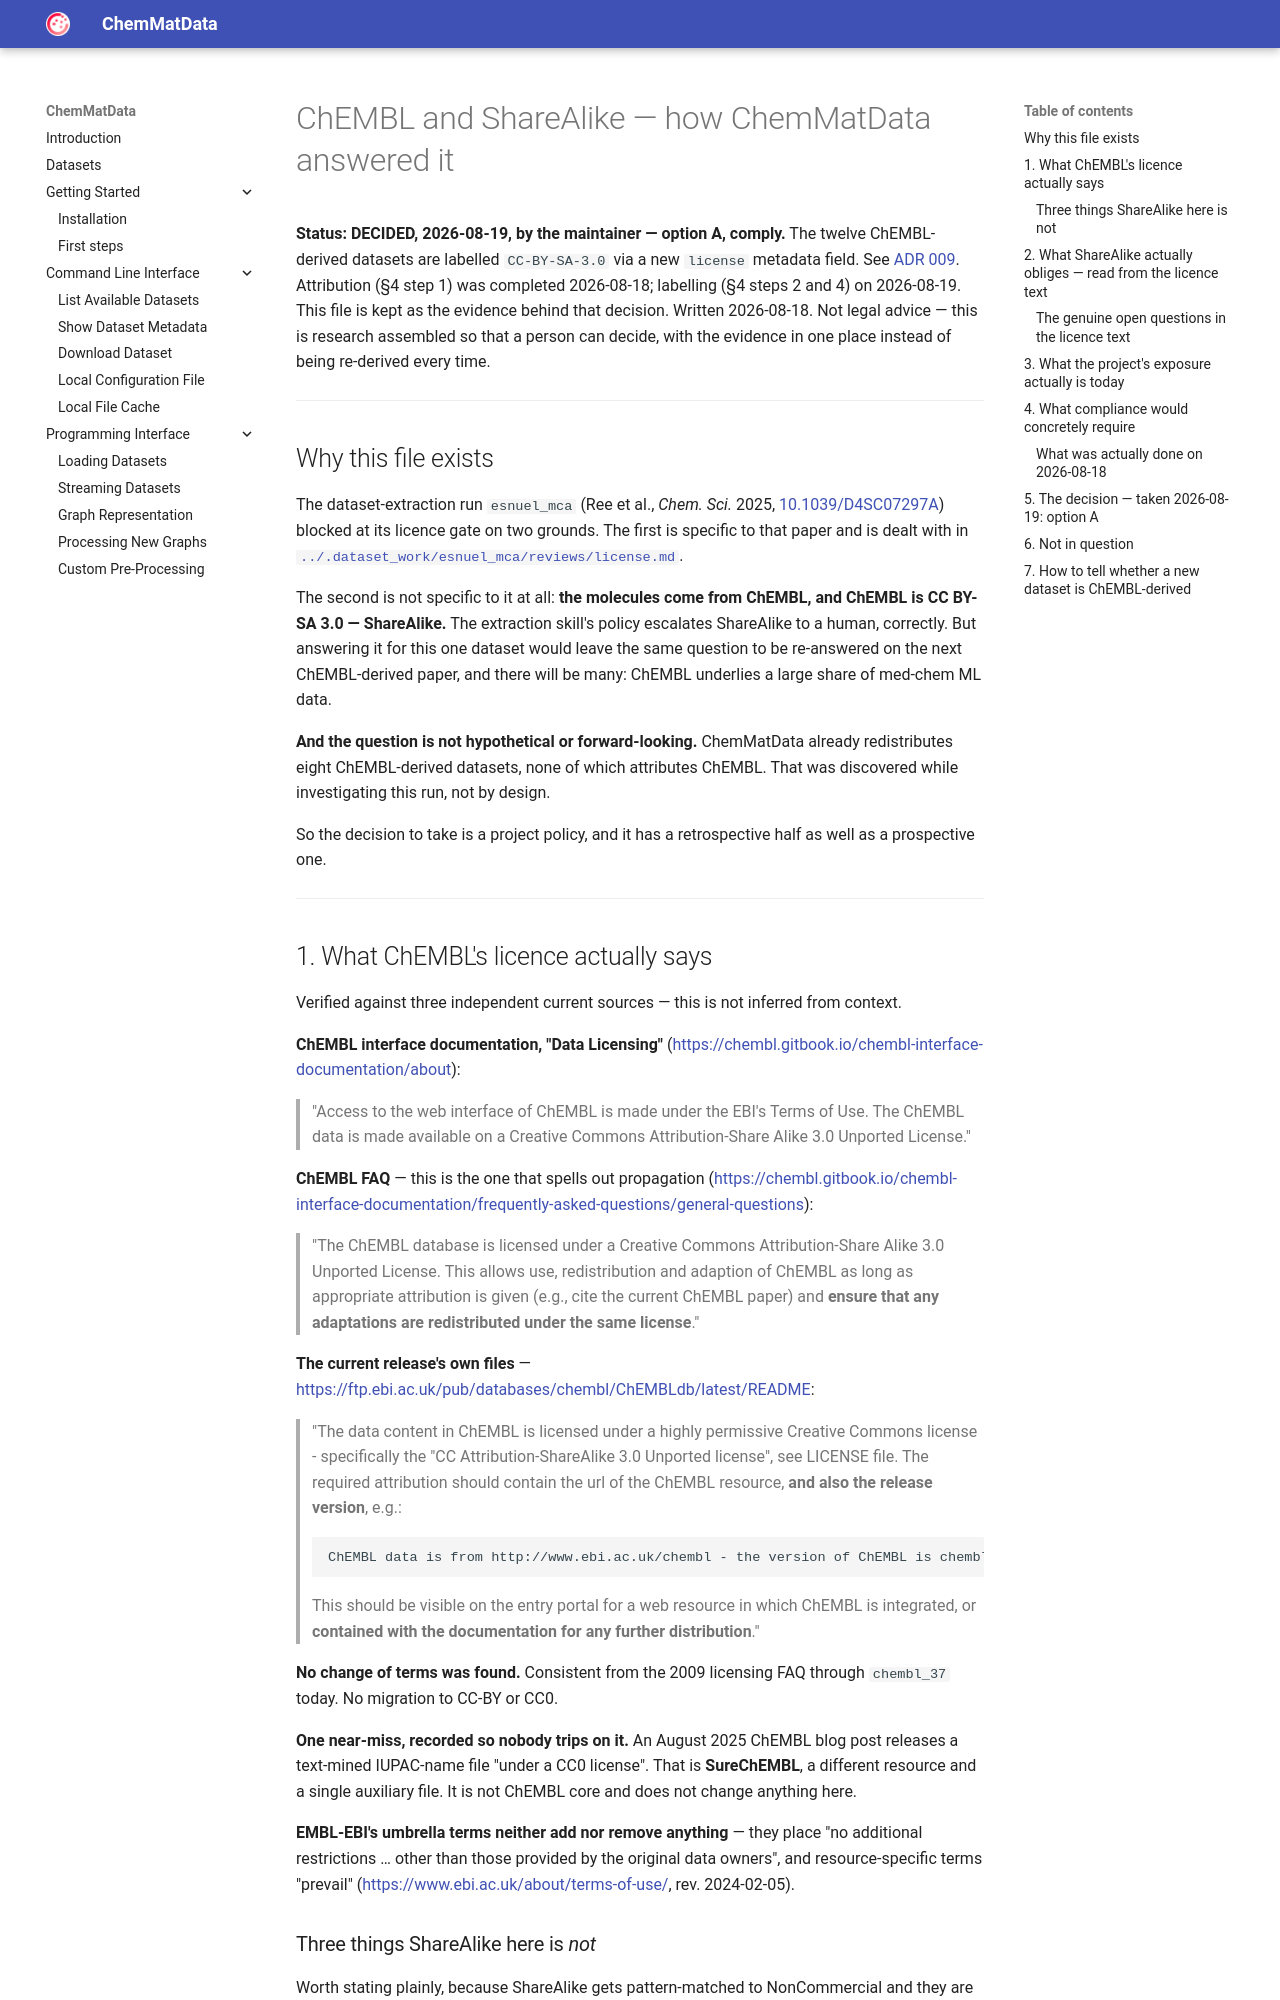

repository: the16thpythonist/chem_mat_data · page: docs/chembl_licensing_analysis/index.html · generator: mkdocs

# ChEMBL and ShareAlike — how ChemMatData answered it

**Status: DECIDED, 2026-08-19, by the maintainer — option A, comply.**
The twelve ChEMBL-derived datasets are labelled `CC-BY-SA-3.0` via a new
`license` metadata field. See [ADR 009](architecture_decisions/009_dataset_license_field.md).
Attribution (§4 step 1) was completed 2026-08-18; labelling (§4 steps 2 and 4)
on 2026-08-19. This file is kept as the evidence behind that decision.
Written 2026-08-18. Not legal advice — this is research assembled so that a person can
decide, with the evidence in one place instead of being re-derived every time.

---

## Why this file exists

The dataset-extraction run `esnuel_mca` (Ree et al., *Chem. Sci.* 2025,
[10.1039/D4SC07297A](https://doi.org/10.1039/D4SC07297A)) blocked at its licence gate on
two grounds. The first is specific to that paper and is dealt with in
[`../.dataset_work/esnuel_mca/reviews/license.md`](../.dataset_work/esnuel_mca/reviews/license.md).

The second is not specific to it at all: **the molecules come from ChEMBL, and ChEMBL is
CC BY-SA 3.0 — ShareAlike.** The extraction skill's policy escalates ShareAlike to a
human, correctly. But answering it for this one dataset would leave the same question to
be re-answered on the next ChEMBL-derived paper, and there will be many: ChEMBL underlies
a large share of med-chem ML data.

**And the question is not hypothetical or forward-looking.** ChemMatData already
redistributes eight ChEMBL-derived datasets, none of which attributes ChEMBL. That was
discovered while investigating this run, not by design.

So the decision to take is a project policy, and it has a retrospective half as well as a
prospective one.

---

## 1. What ChEMBL's licence actually says

Verified against three independent current sources — this is not inferred from context.

**ChEMBL interface documentation, "Data Licensing"**
(<https://chembl.gitbook.io/chembl-interface-documentation/about>):

> "Access to the web interface of ChEMBL is made under the EBI's Terms of Use. The ChEMBL
> data is made available on a Creative Commons Attribution-Share Alike 3.0 Unported
> License."

**ChEMBL FAQ** — this is the one that spells out propagation
(<https://chembl.gitbook.io/chembl-interface-documentation/frequently-asked-questions/general-questions>):

> "The ChEMBL database is licensed under a Creative Commons Attribution-Share Alike 3.0
> Unported License. This allows use, redistribution and adaption of ChEMBL as long as
> appropriate attribution is given (e.g., cite the current ChEMBL paper) and **ensure that
> any adaptations are redistributed under the same license**."

**The current release's own files** —
<https://ftp.ebi.ac.uk/pub/databases/chembl/ChEMBLdb/latest/README>:

> "The data content in ChEMBL is licensed under a highly permissive Creative Commons
> license - specifically the "CC Attribution-ShareAlike 3.0 Unported license", see LICENSE
> file. The required attribution should contain the url of the ChEMBL resource, **and also
> the release version**, e.g.:
>
>     ChEMBL data is from http://www.ebi.ac.uk/chembl - the version of ChEMBL is chembl_37.
>
> This should be visible on the entry portal for a web resource in which ChEMBL is
> integrated, or **contained with the documentation for any further distribution**."

**No change of terms was found.** Consistent from the 2009 licensing FAQ through
`chembl_37` today. No migration to CC-BY or CC0.

**One near-miss, recorded so nobody trips on it.** An August 2025 ChEMBL blog post
releases a text-mined IUPAC-name file "under a CC0 license". That is **SureChEMBL**, a
different resource and a single auxiliary file. It is not ChEMBL core and does not change
anything here.

**EMBL-EBI's umbrella terms neither add nor remove anything** — they place "no additional
restrictions … other than those provided by the original data owners", and resource-specific
terms "prevail" (<https://www.ebi.ac.uk/about/terms-of-use/>, rev. 2024-02-05).
